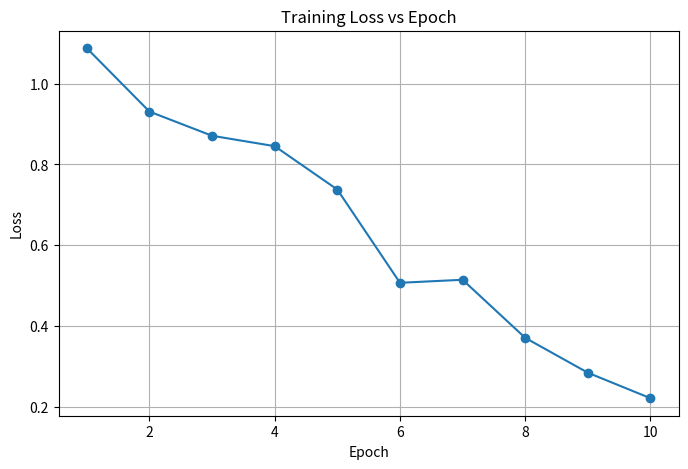
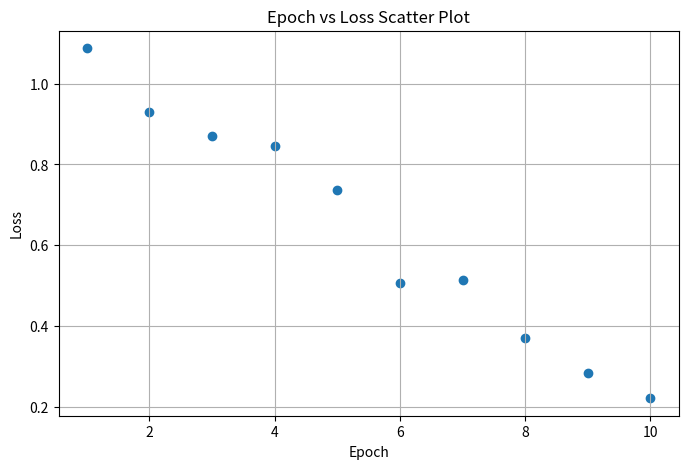
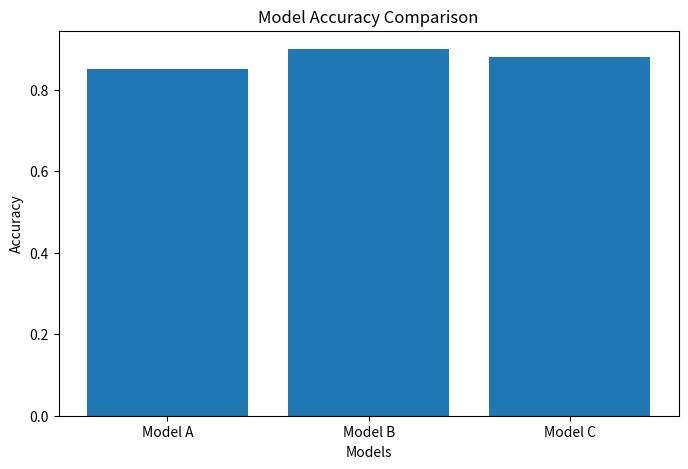

Here is the Python script that generated these plots, in order:
import numpy as np
import matplotlib.pyplot as plt


epochs = list(range(1, 11))

np.random.seed(0)
loss = np.linspace(1.0, 0.2, 10) + np.random.normal(0, 0.05, 10)

plt.figure(figsize=(8,5))
plt.plot(epochs, loss, marker='o')
plt.title("Training Loss vs Epoch")
plt.xlabel("Epoch")
plt.ylabel("Loss")
plt.grid(True)
plt.show()


plt.figure(figsize=(8,5))
plt.scatter(epochs, loss)
plt.title("Epoch vs Loss Scatter Plot")
plt.xlabel("Epoch")
plt.ylabel("Loss")
plt.grid(True)
plt.show()


models = ['Model A', 'Model B', 'Model C']
accuracy = [0.85, 0.90, 0.88]

plt.figure(figsize=(8,5))
plt.bar(models, accuracy)
plt.title("Model Accuracy Comparison")
plt.xlabel("Models")
plt.ylabel("Accuracy")
plt.show()
